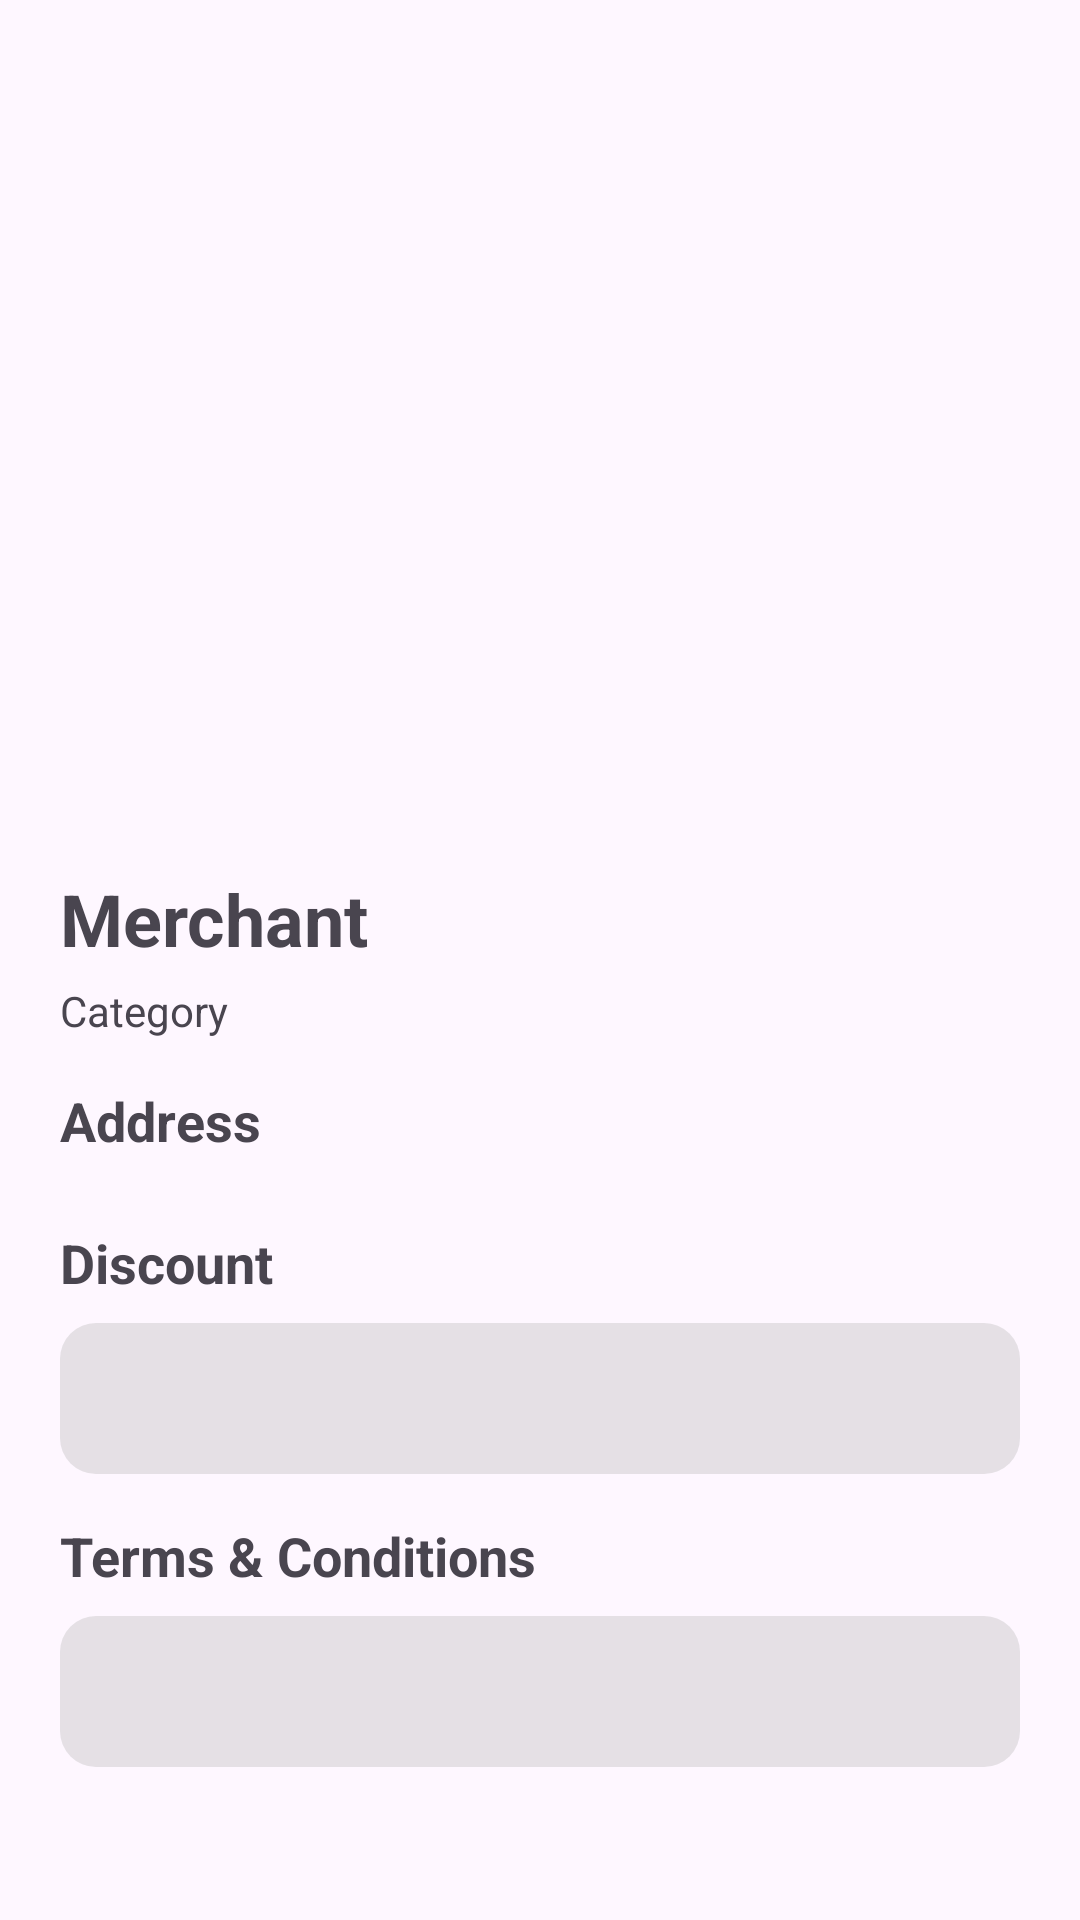

Produce the Android XML layout that renders to this screen, including the resource entries it uses.
<!-- AndroidManifest.xml: application theme Base.Theme.Clarivate_Employee_Privilege -->
<!-- res/layout/fragment_merchantdetail.xml -->
<?xml version="1.0" encoding="utf-8"?>
<FrameLayout xmlns:android="http://schemas.android.com/apk/res/android"
    xmlns:app="http://schemas.android.com/apk/res-auto"
    xmlns:tools="http://schemas.android.com/tools"
    android:layout_width="match_parent"
    android:layout_height="match_parent"
    tools:context=".navbar_menu.merchant_detail.Merchant_Detail_Fragment">

    <ScrollView
        android:layout_width="match_parent"
        android:layout_height="match_parent"
        android:fillViewport="true">

        <androidx.constraintlayout.widget.ConstraintLayout
            android:layout_width="match_parent"
            android:layout_height="wrap_content"
            android:padding="20dp">

            <FrameLayout
                android:id="@+id/frameLayout"
                android:layout_width="match_parent"
                android:layout_height="250dp"
                app:layout_constraintEnd_toEndOf="parent"
                app:layout_constraintStart_toStartOf="parent"
                app:layout_constraintTop_toTopOf="parent">

                <androidx.viewpager2.widget.ViewPager2
                    android:id="@+id/merchantdetail_imgs_viewpager"
                    android:layout_width="match_parent"
                    android:layout_height="match_parent">

                </androidx.viewpager2.widget.ViewPager2>

                <com.google.android.material.tabs.TabLayout
                    android:id="@+id/merchantdetail_tab_layout"
                    android:layout_width="wrap_content"
                    android:layout_height="wrap_content"
                    android:layout_gravity="bottom|center_horizontal"
                    android:layout_marginBottom="10dp"
                    android:background="@android:color/transparent"
                    app:tabBackground="@drawable/tab_selector"
                    app:tabGravity="center"
                    app:tabIndicatorHeight="0dp" />
            </FrameLayout>

            <TextView
                android:id="@+id/merchantdetail_name"
                android:layout_width="wrap_content"
                android:layout_height="wrap_content"
                android:layout_marginTop="20dp"
                android:text="Merchant"
                android:textSize="24sp"
                android:textStyle="bold"
                app:layout_constraintStart_toStartOf="parent"
                app:layout_constraintTop_toBottomOf="@+id/frameLayout" />

            <TextView
                android:id="@+id/merchantdetail_category"
                android:layout_width="wrap_content"
                android:layout_height="wrap_content"
                android:layout_marginTop="5dp"
                android:text="Category"
                app:layout_constraintStart_toStartOf="parent"
                app:layout_constraintTop_toBottomOf="@+id/merchantdetail_name" />

            <TextView
                android:id="@+id/merchantdetail_address_tag"
                android:layout_width="wrap_content"
                android:layout_height="wrap_content"
                android:layout_marginTop="15dp"
                android:text="Address"
                android:textSize="18sp"
                android:textStyle="bold"
                app:layout_constraintStart_toStartOf="parent"
                app:layout_constraintTop_toBottomOf="@+id/merchantdetail_category" />

            <androidx.recyclerview.widget.RecyclerView
                android:id="@+id/merchantdetail_addresses_recycler"
                android:layout_width="match_parent"
                android:layout_height="wrap_content"
                android:layout_marginTop="8dp"
                app:layout_constraintEnd_toEndOf="parent"
                app:layout_constraintStart_toStartOf="parent"
                app:layout_constraintTop_toBottomOf="@+id/merchantdetail_address_tag" />

            <TextView
                android:id="@+id/merchantdetail_discount_tag"
                android:layout_width="wrap_content"
                android:layout_height="wrap_content"
                android:layout_marginTop="15dp"
                android:text="Discount"
                android:textSize="18sp"
                android:textStyle="bold"
                app:layout_constraintStart_toStartOf="parent"
                app:layout_constraintTop_toBottomOf="@+id/merchantdetail_addresses_recycler" />

            <FrameLayout
                android:id="@+id/merchantdetail_discount_container"
                android:layout_width="match_parent"
                android:layout_height="wrap_content"
                android:layout_marginTop="8dp"
                android:background="@drawable/rounded_merchantdetail_box"
                app:layout_constraintEnd_toEndOf="parent"
                app:layout_constraintStart_toStartOf="parent"
                app:layout_constraintTop_toBottomOf="@+id/merchantdetail_discount_tag">

                <androidx.constraintlayout.widget.ConstraintLayout
                    android:layout_width="match_parent"
                    android:layout_height="wrap_content"
                    android:padding="10dp">

                    <TextView
                        android:id="@+id/merchantdetail_discount"
                        android:layout_width="match_parent"
                        android:layout_height="wrap_content"
                        android:layout_gravity="center"
                        android:textSize="15sp"
                        app:layout_constraintEnd_toEndOf="parent"
                        app:layout_constraintStart_toStartOf="parent"
                        app:layout_constraintTop_toTopOf="parent" />

                </androidx.constraintlayout.widget.ConstraintLayout>

            </FrameLayout>

            <TextView
                android:id="@+id/merchantdetail_info_tag"
                android:layout_width="wrap_content"
                android:layout_height="wrap_content"
                android:layout_marginTop="15dp"
                android:text="Extra Info"
                android:textSize="18sp"
                android:textStyle="bold"
                android:visibility="gone"
                app:layout_constraintStart_toStartOf="parent"
                app:layout_constraintTop_toBottomOf="@+id/merchantdetail_discount_container" />

            <FrameLayout
                android:id="@+id/merchantdetail_info_container"
                android:layout_width="match_parent"
                android:layout_height="wrap_content"
                android:layout_marginTop="8dp"
                android:background="@drawable/rounded_merchantdetail_box"
                android:visibility="gone"
                app:layout_constraintEnd_toEndOf="parent"
                app:layout_constraintHorizontal_bias="0.0"
                app:layout_constraintStart_toStartOf="parent"
                app:layout_constraintTop_toBottomOf="@+id/merchantdetail_info_tag">

                <androidx.constraintlayout.widget.ConstraintLayout
                    android:layout_width="match_parent"
                    android:layout_height="wrap_content"
                    android:padding="10dp">

                    <TextView
                        android:id="@+id/merchantdetail_info"
                        android:layout_width="match_parent"
                        android:layout_height="wrap_content"
                        android:layout_gravity="center"
                        android:text="Info"
                        android:textSize="15sp"
                        app:layout_constraintEnd_toEndOf="parent"
                        app:layout_constraintStart_toStartOf="parent"
                        app:layout_constraintTop_toTopOf="parent" />

                </androidx.constraintlayout.widget.ConstraintLayout>

            </FrameLayout>

            <TextView
                android:id="@+id/merchantdetail_terms_tag"
                android:layout_width="wrap_content"
                android:layout_height="wrap_content"
                android:layout_marginTop="15dp"
                android:text="Terms &amp; Conditions"
                android:textSize="18sp"
                android:textStyle="bold"
                app:layout_constraintStart_toStartOf="parent"
                app:layout_constraintTop_toBottomOf="@+id/merchantdetail_info_container" />

            <FrameLayout
                android:id="@+id/merchantdetail_terms_container"
                android:layout_width="match_parent"
                android:layout_height="wrap_content"
                android:layout_marginTop="8dp"
                android:background="@drawable/rounded_merchantdetail_box"
                app:layout_constraintEnd_toEndOf="parent"
                app:layout_constraintStart_toStartOf="parent"
                app:layout_constraintTop_toBottomOf="@+id/merchantdetail_terms_tag">

                <androidx.constraintlayout.widget.ConstraintLayout
                    android:layout_width="match_parent"
                    android:layout_height="wrap_content"
                    android:padding="10dp">

                    <TextView
                        android:id="@+id/merchantdetail_terms"
                        android:layout_width="match_parent"
                        android:layout_height="wrap_content"
                        android:layout_gravity="center"
                        android:textSize="15sp"
                        app:layout_constraintEnd_toEndOf="parent"
                        app:layout_constraintStart_toStartOf="parent"
                        app:layout_constraintTop_toTopOf="parent" />

                </androidx.constraintlayout.widget.ConstraintLayout>

            </FrameLayout>

            

        </androidx.constraintlayout.widget.ConstraintLayout>
    </ScrollView>

</FrameLayout>
<!-- resources referenced by this layout -->
<resources>
  <!-- drawable rounded_merchantdetail_box (drawable) -->
  <?xml version="1.0" encoding="utf-8"?>
  <shape xmlns:android="http://schemas.android.com/apk/res/android"
      android:shape="rectangle">
      <solid android:color="#61BABABA" />
      <padding android:left="5dp"
          android:top="5dp"
          android:right="5dp"
          android:bottom="5dp" />
      <corners android:bottomLeftRadius="12dp"
          android:bottomRightRadius="12dp"
          android:topLeftRadius="12dp"
          android:topRightRadius="12dp"/>
  
  
  </shape>
  <style name="Base.Theme.Clarivate_Employee_Privilege" parent="Theme.Material3.Light.NoActionBar">
          
          <item name="colorPrimary">@color/primary</item>
          <item name="colorPrimaryVariant">@color/white</item>
          <item name="colorOnPrimary">@color/white</item>
          <item name="android:statusBarColor">@color/gray</item>
          <item name="android:navigationBarColor">@color/gray</item>
      </style>
  <color name="primary">#FF000000</color>
  <color name="white">#FFFFFFFF</color>
  <color name="gray">#FFBDBDBD</color>
</resources>
